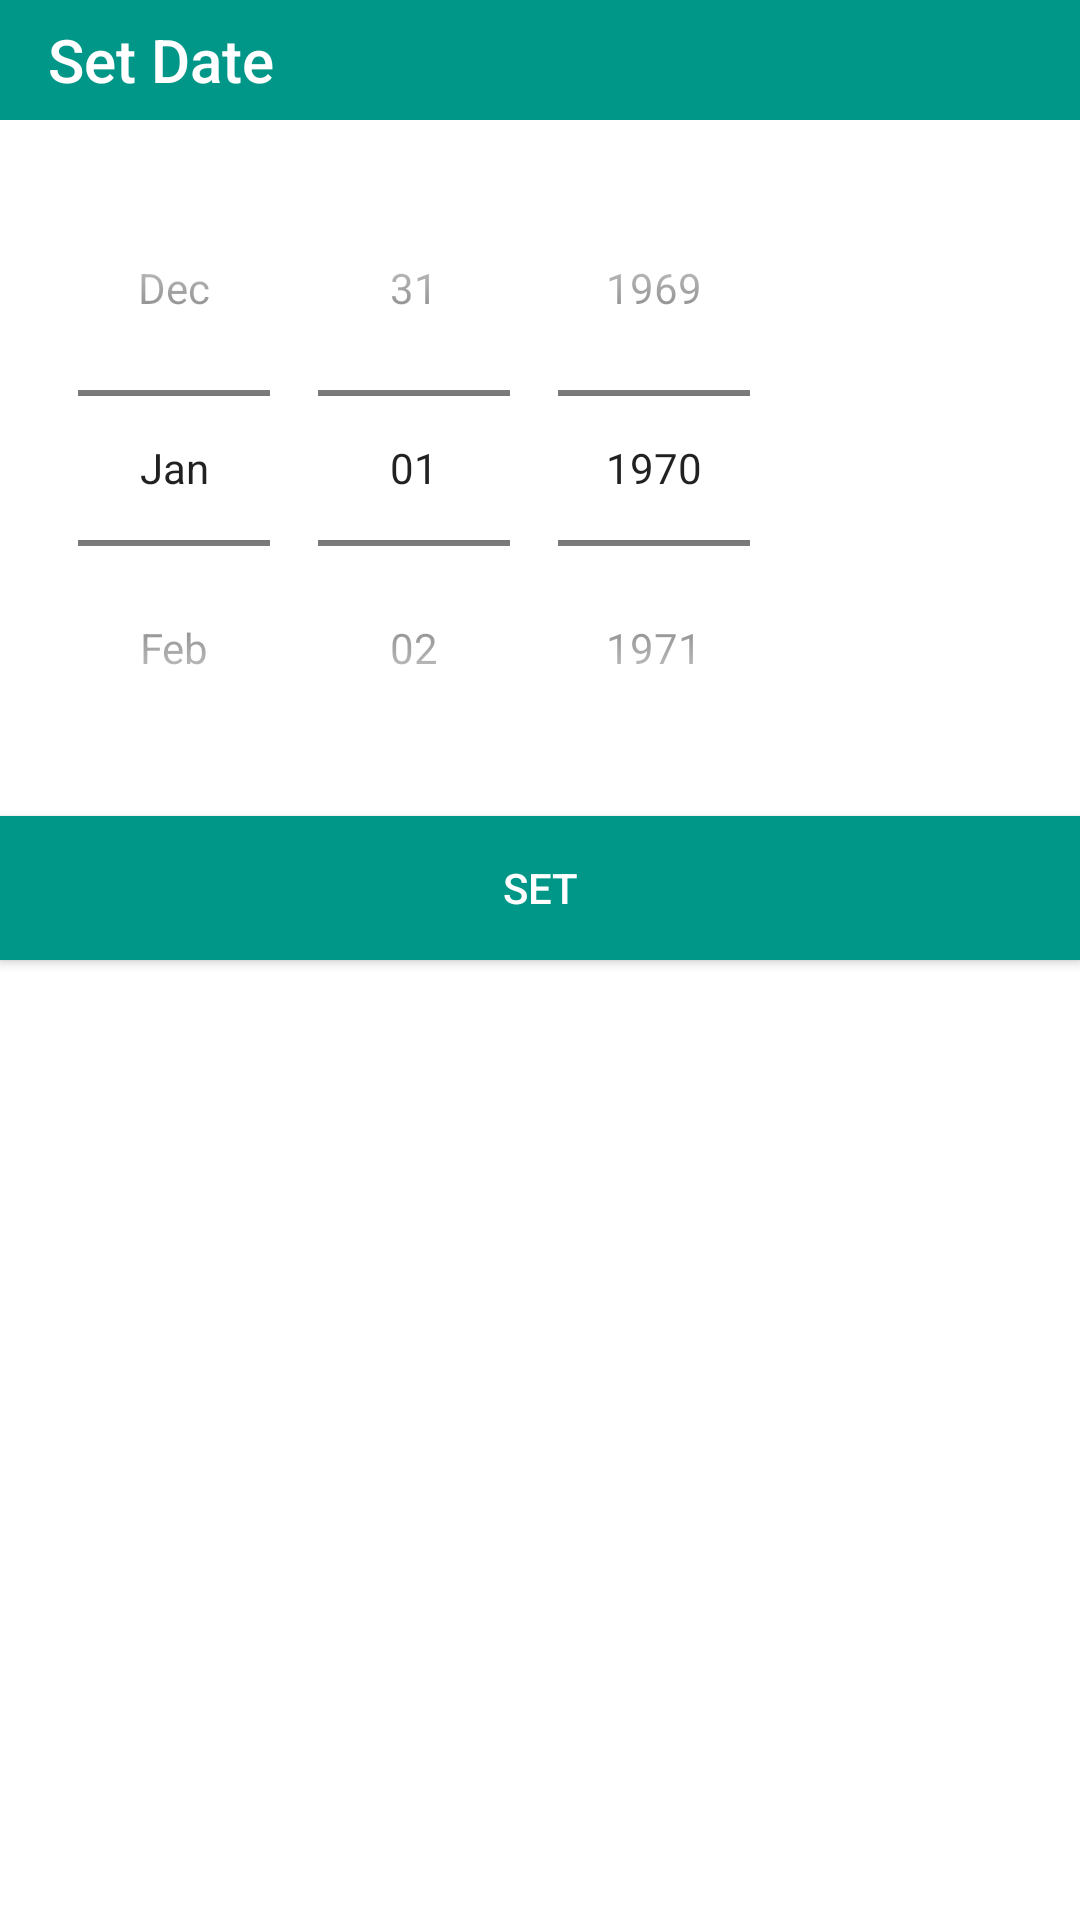

Write the Android layout XML for this screen, with the resource values it uses.
<!-- AndroidManifest.xml: application theme AppTheme -->
<!-- res/layout/datepicker_fragment.xml -->
<?xml version="1.0" encoding="utf-8"?>
<LinearLayout xmlns:android="http://schemas.android.com/apk/res/android"
    xmlns:app="http://schemas.android.com/apk/res-auto"
    android:layout_width="wrap_content"
    android:layout_height="wrap_content"
    android:background="#FFFFFF"
    android:theme="@style/AppTheme"
    android:orientation="vertical">

    <android.support.v7.widget.Toolbar
        android:id="@+id/toolbar3"
        android:layout_width="match_parent"
        android:layout_height="wrap_content"
        android:layout_alignParentTop="true"
        android:background="?attr/colorPrimary"
        android:elevation="0dp"
        android:minHeight="40dp"
        android:theme="?attr/actionBarTheme"
        app:title="@string/datePickerTitle"/>

    <DatePicker
        android:id="@+id/picker"
        android:layout_width="wrap_content"
        android:layout_height="wrap_content"
        android:layout_below="@+id/toolbar3"
        android:layout_margin="10dp"
        android:backgroundTint="@color/colorAccent"
        android:calendarViewShown="false"
        android:datePickerMode="spinner"
        android:paddingLeft="8dp" />

    <Button
        android:id="@+id/setBtn"
        android:layout_width="match_parent"
        android:layout_height="wrap_content"
        android:background="@color/colorPrimary"
        android:gravity="top|bottom|center"
        android:text="@string/setBtn"
        android:textColor="#FFFFFF"
        android:layout_below="@+id/picker" />

</LinearLayout>
<!-- resources referenced by this layout -->
<resources>
  <color name="colorAccent">#009688</color>
  <color name="colorPrimary">#009688</color>
  <string name="datePickerTitle">Set Date</string>
  <string name="setBtn">Set</string>
  <style name="AppTheme" parent="Theme.AppCompat.Light.DarkActionBar">
          
          <item name="colorPrimary">@color/colorPrimary</item>
          <item name="colorPrimaryDark">@color/colorPrimaryDark</item>
          <item name="colorAccent">@color/colorAccent</item>
      </style>
  <color name="colorPrimaryDark">#00796B</color>
</resources>
